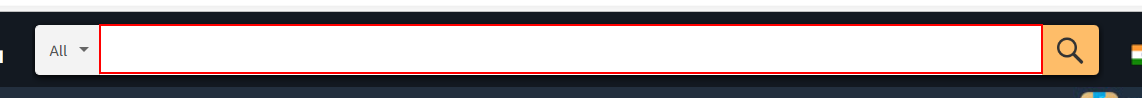
Workflow: Main

Step 1 [then]: type "[Item+ "[k(enter)]"]" into the text box in window 'Online Shopping site in India: Shop Online for Mobiles, Books, Watches, Shoes and More - Amazon.in' (msedge.exe)

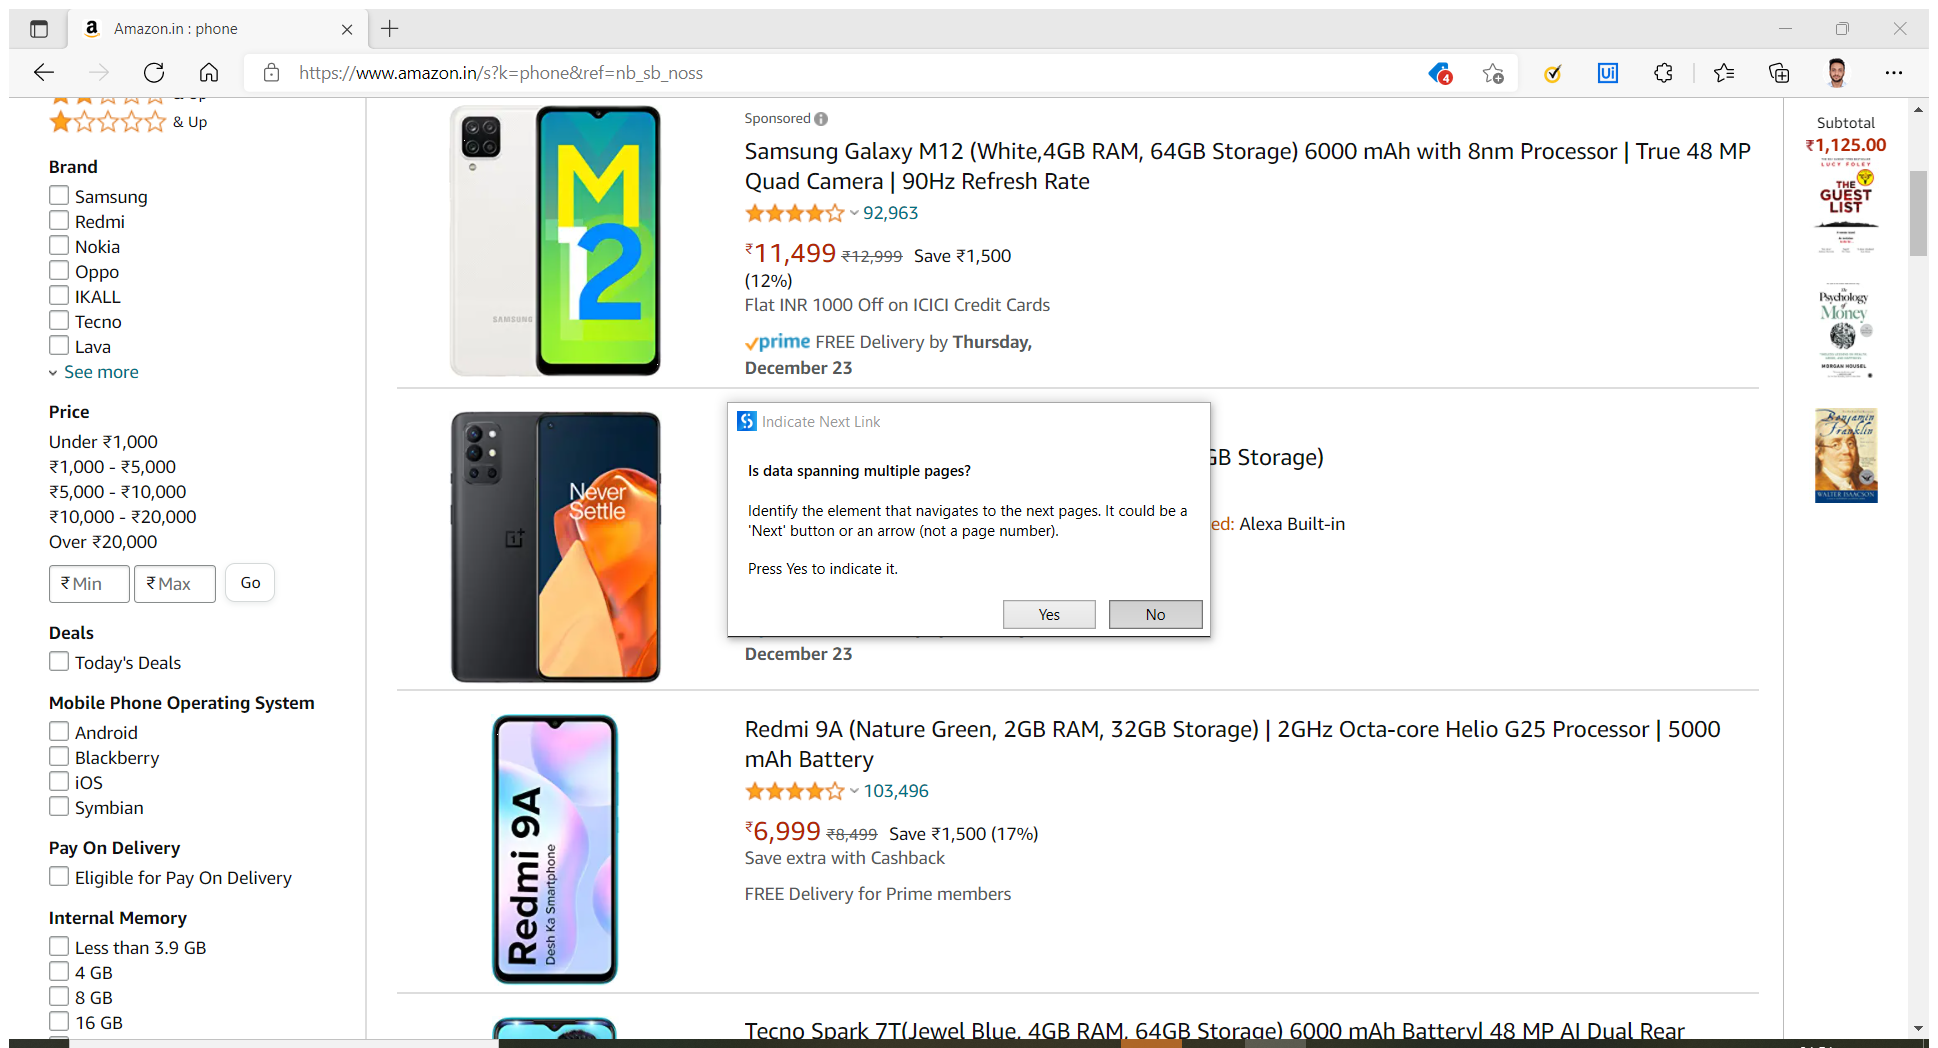
Step 2 [then]: Attach Browser 'Amazoninp Page' in window 'Amazon.in : phone' (msedge.exe)

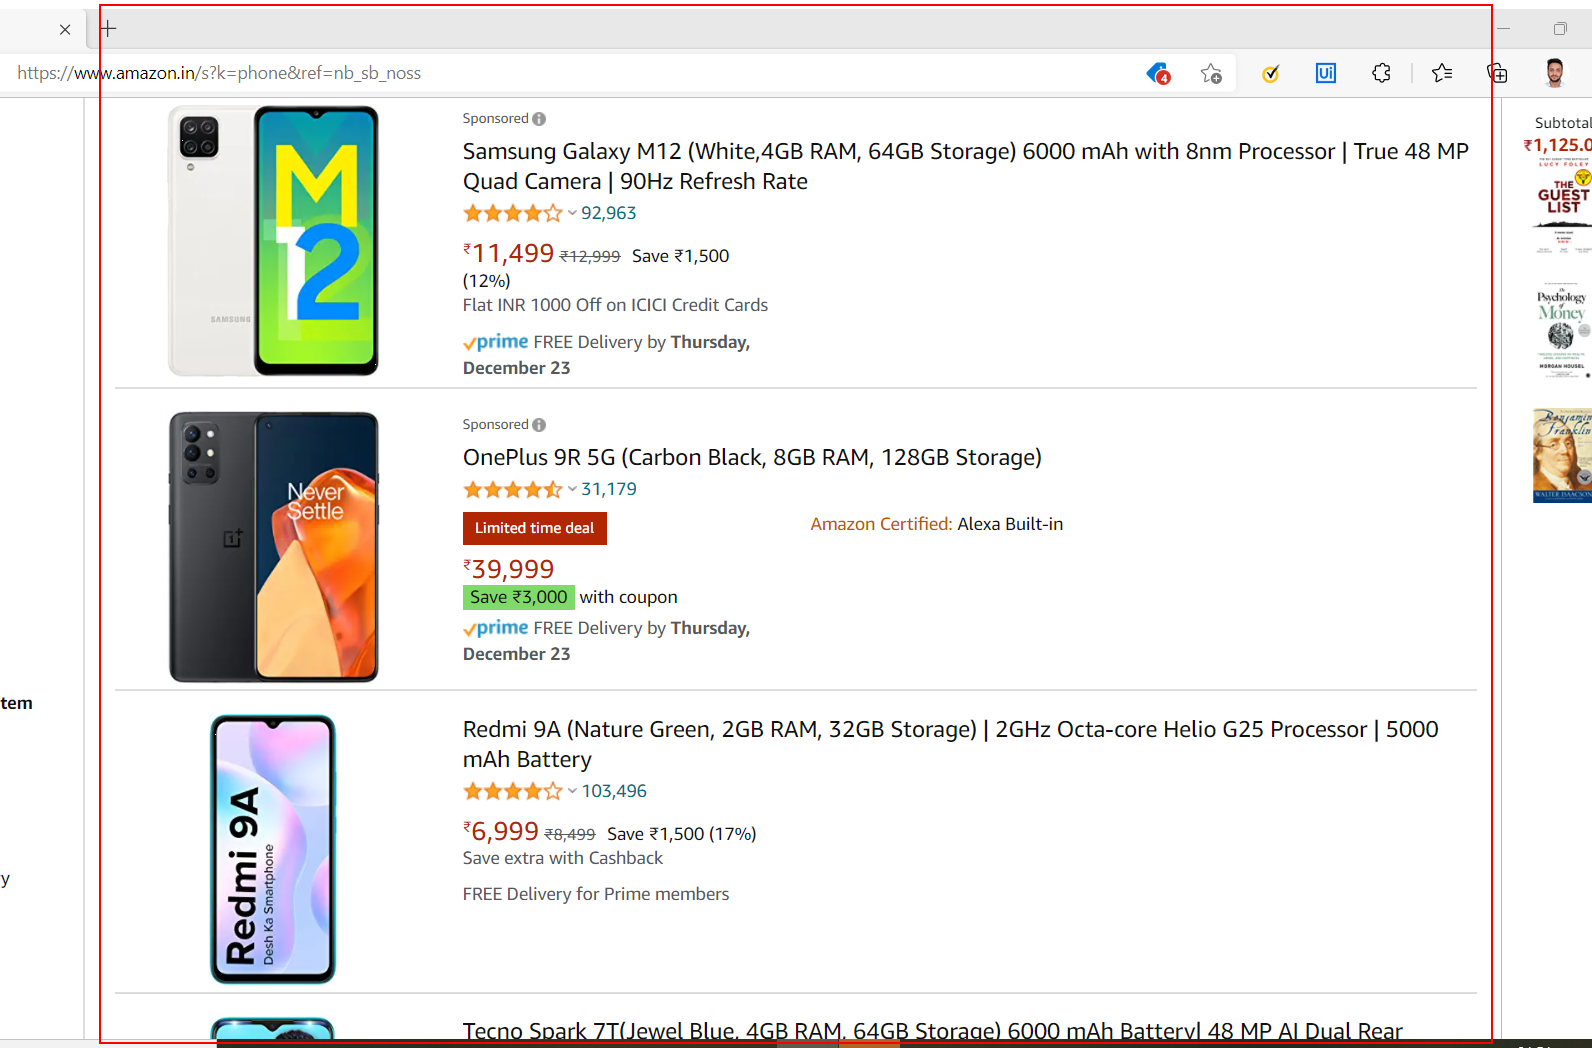
Step 3 [then]: get-text from the element

Step 4 [else]: type "[Item+ "[k(enter)]"]" into the text box in window 'Online Shopping site in India: Shop Online for Mobiles, Books, Watches, Shoes and More - Amazon.in' (msedge.exe) (same screen as step 1)

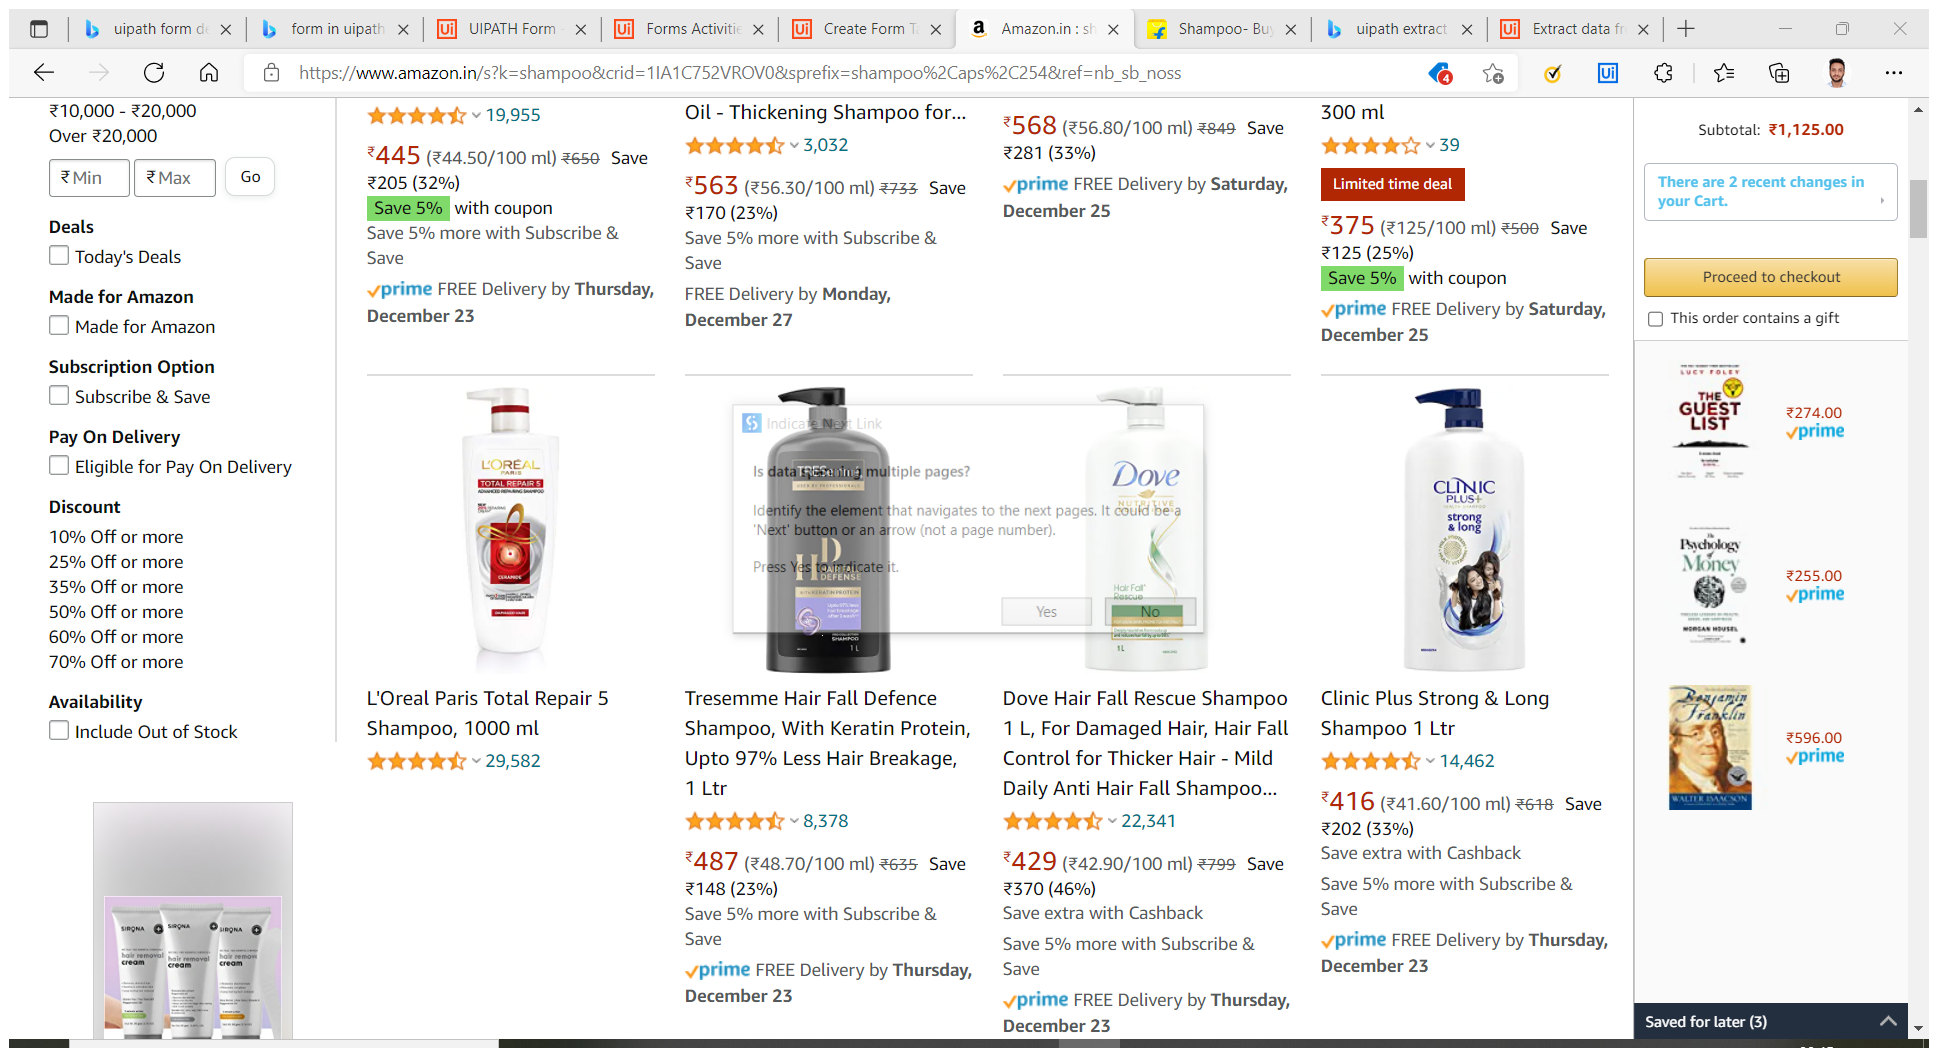
Step 5 [else]: Attach Browser 'Amazonins Page' in window 'Amazon.in*' (msedge.exe)

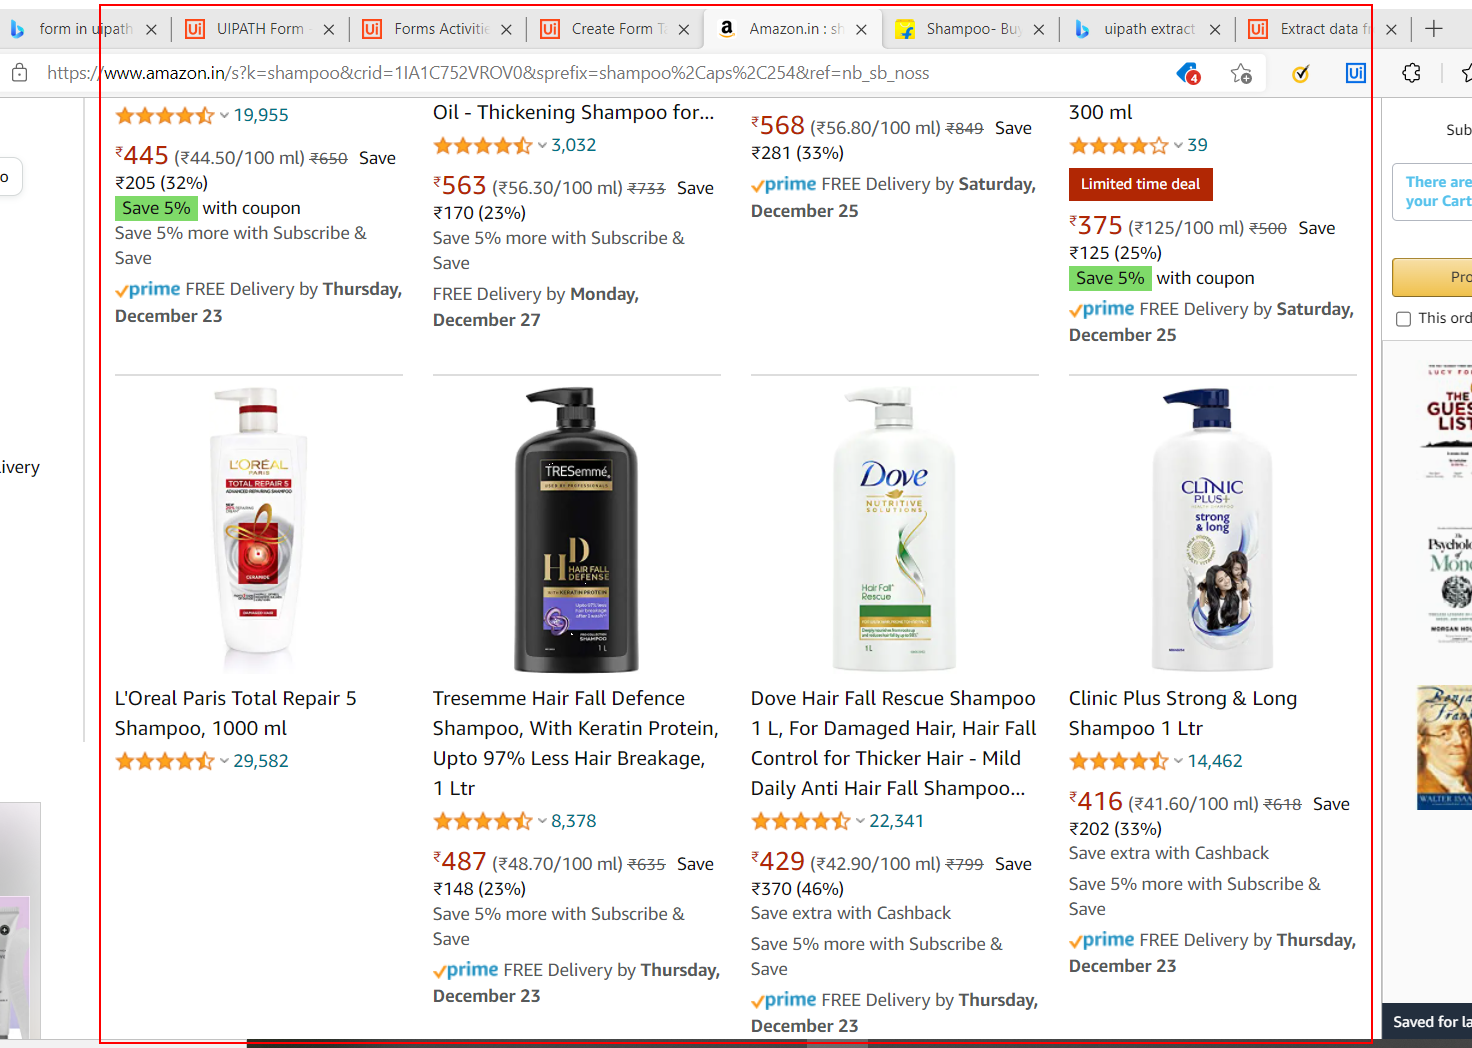
Step 6 [else]: get-text from the element

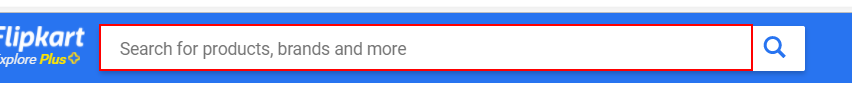
Step 7 [then]: type "[Item+ "[k(enter)]"]" into the text box in window 'Online Shopping Site for Mobiles, Electronics, Furniture, Grocery, Lifestyle, Books & More. Best Offers!' (msedge.exe)

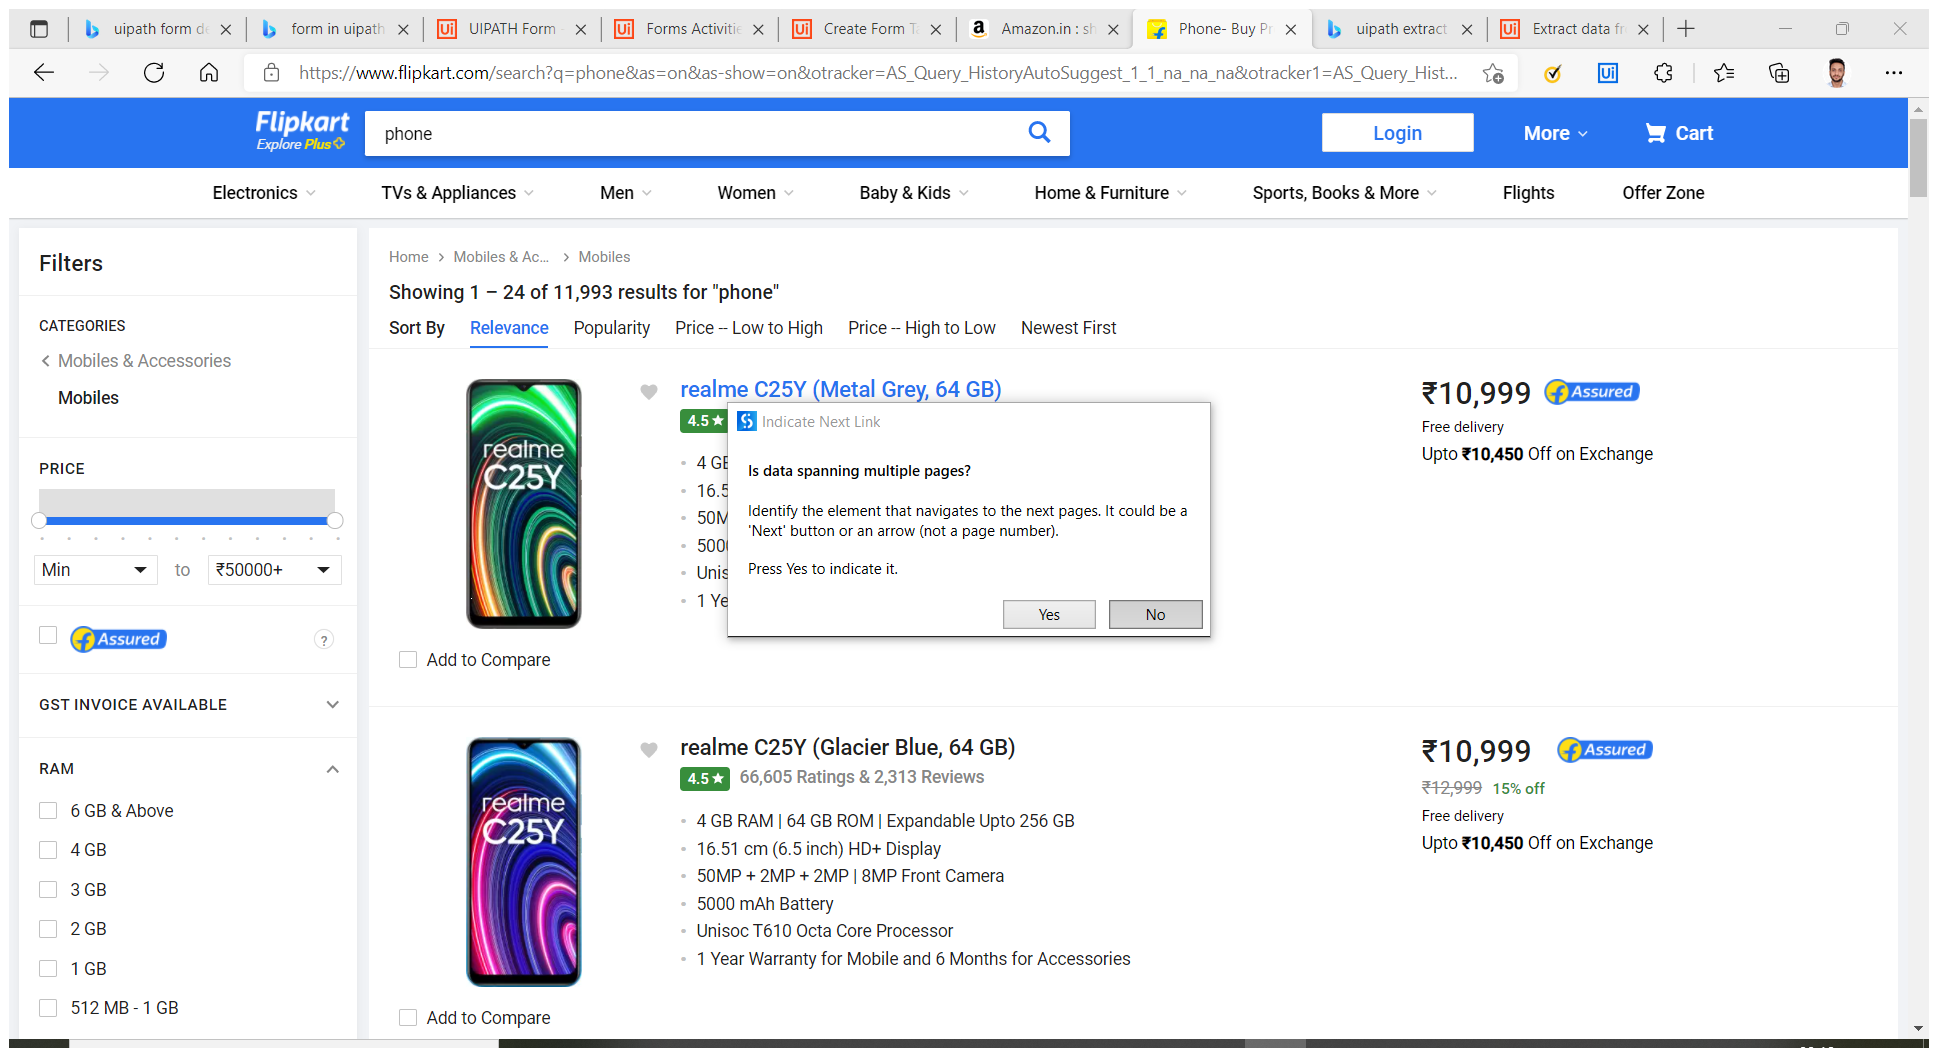
Step 8 [then]: Attach Browser 'Phone Buy Page' in window '* Flipkart.com' (msedge.exe)

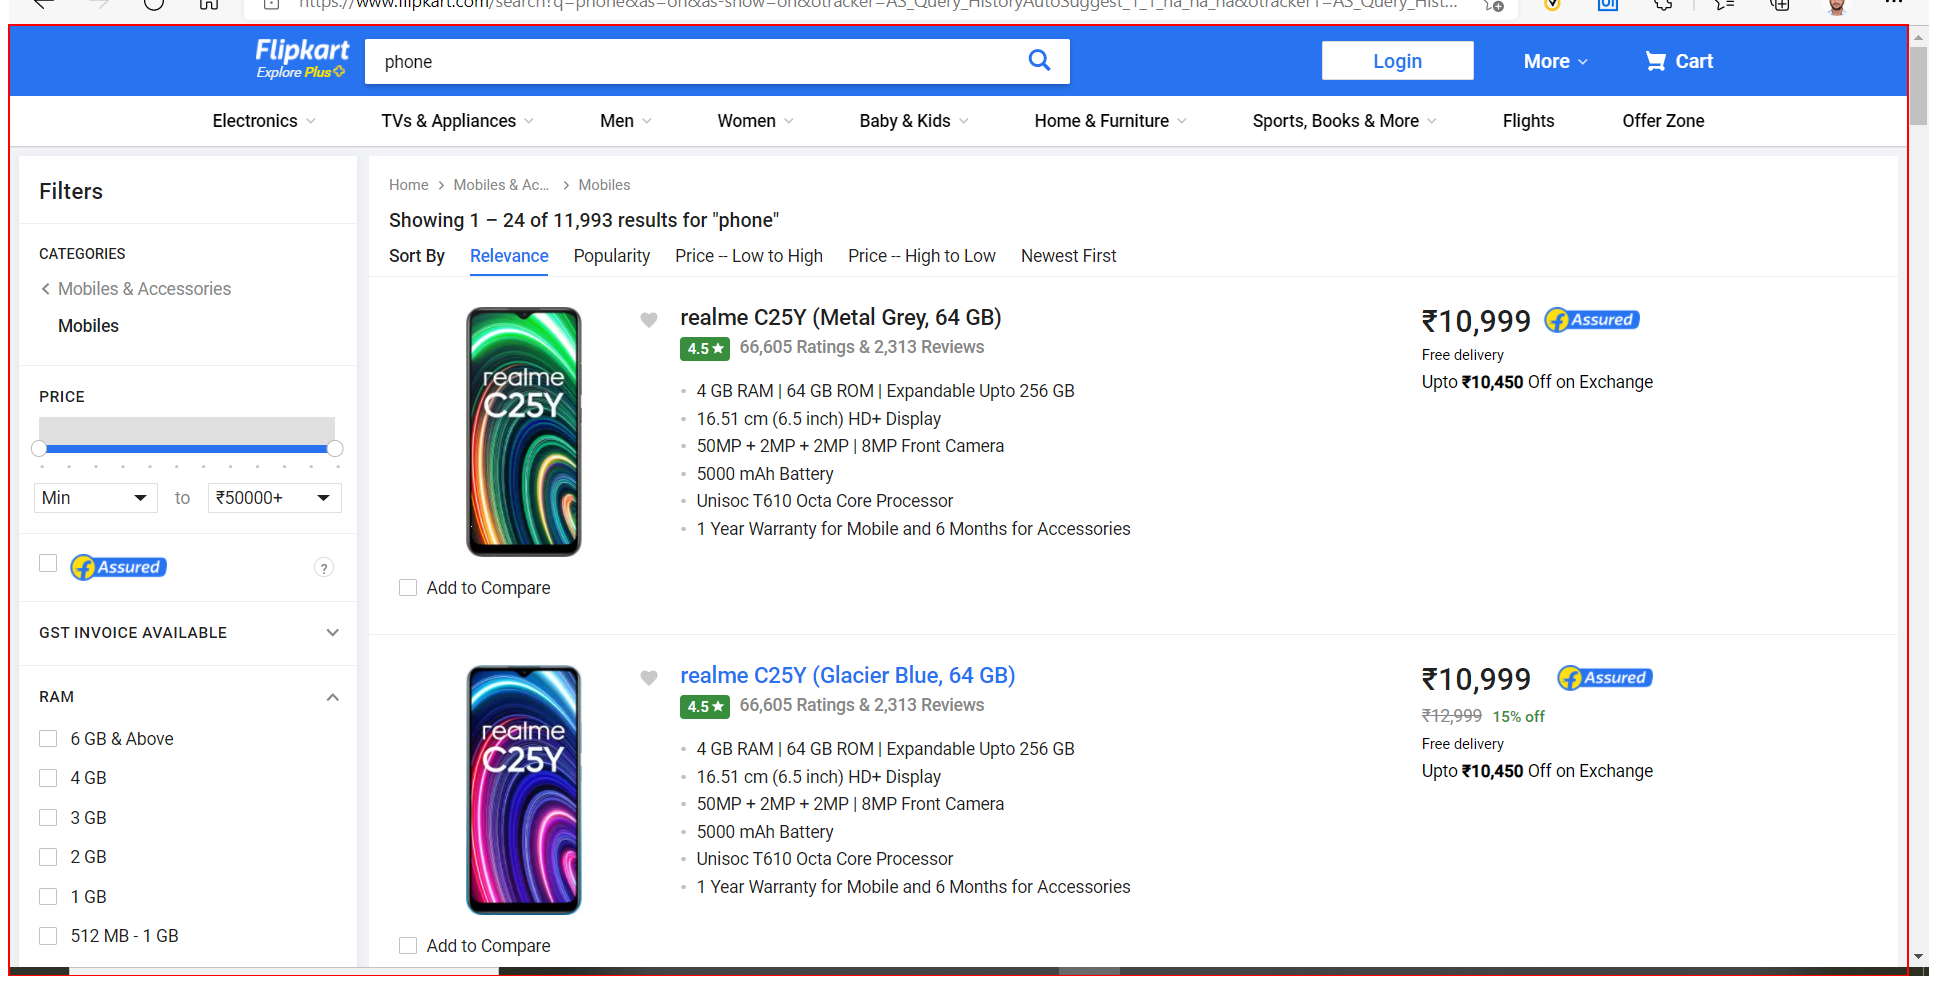
Step 9 [then]: get-text from the element

Step 10 [else]: type "[Item+ "[k(enter)]"]" into the text box in window 'Online Shopping Site for Mobiles, Electronics, Furniture, Grocery, Lifestyle, Books & More. Best Offers!' (msedge.exe) (same screen as step 7)

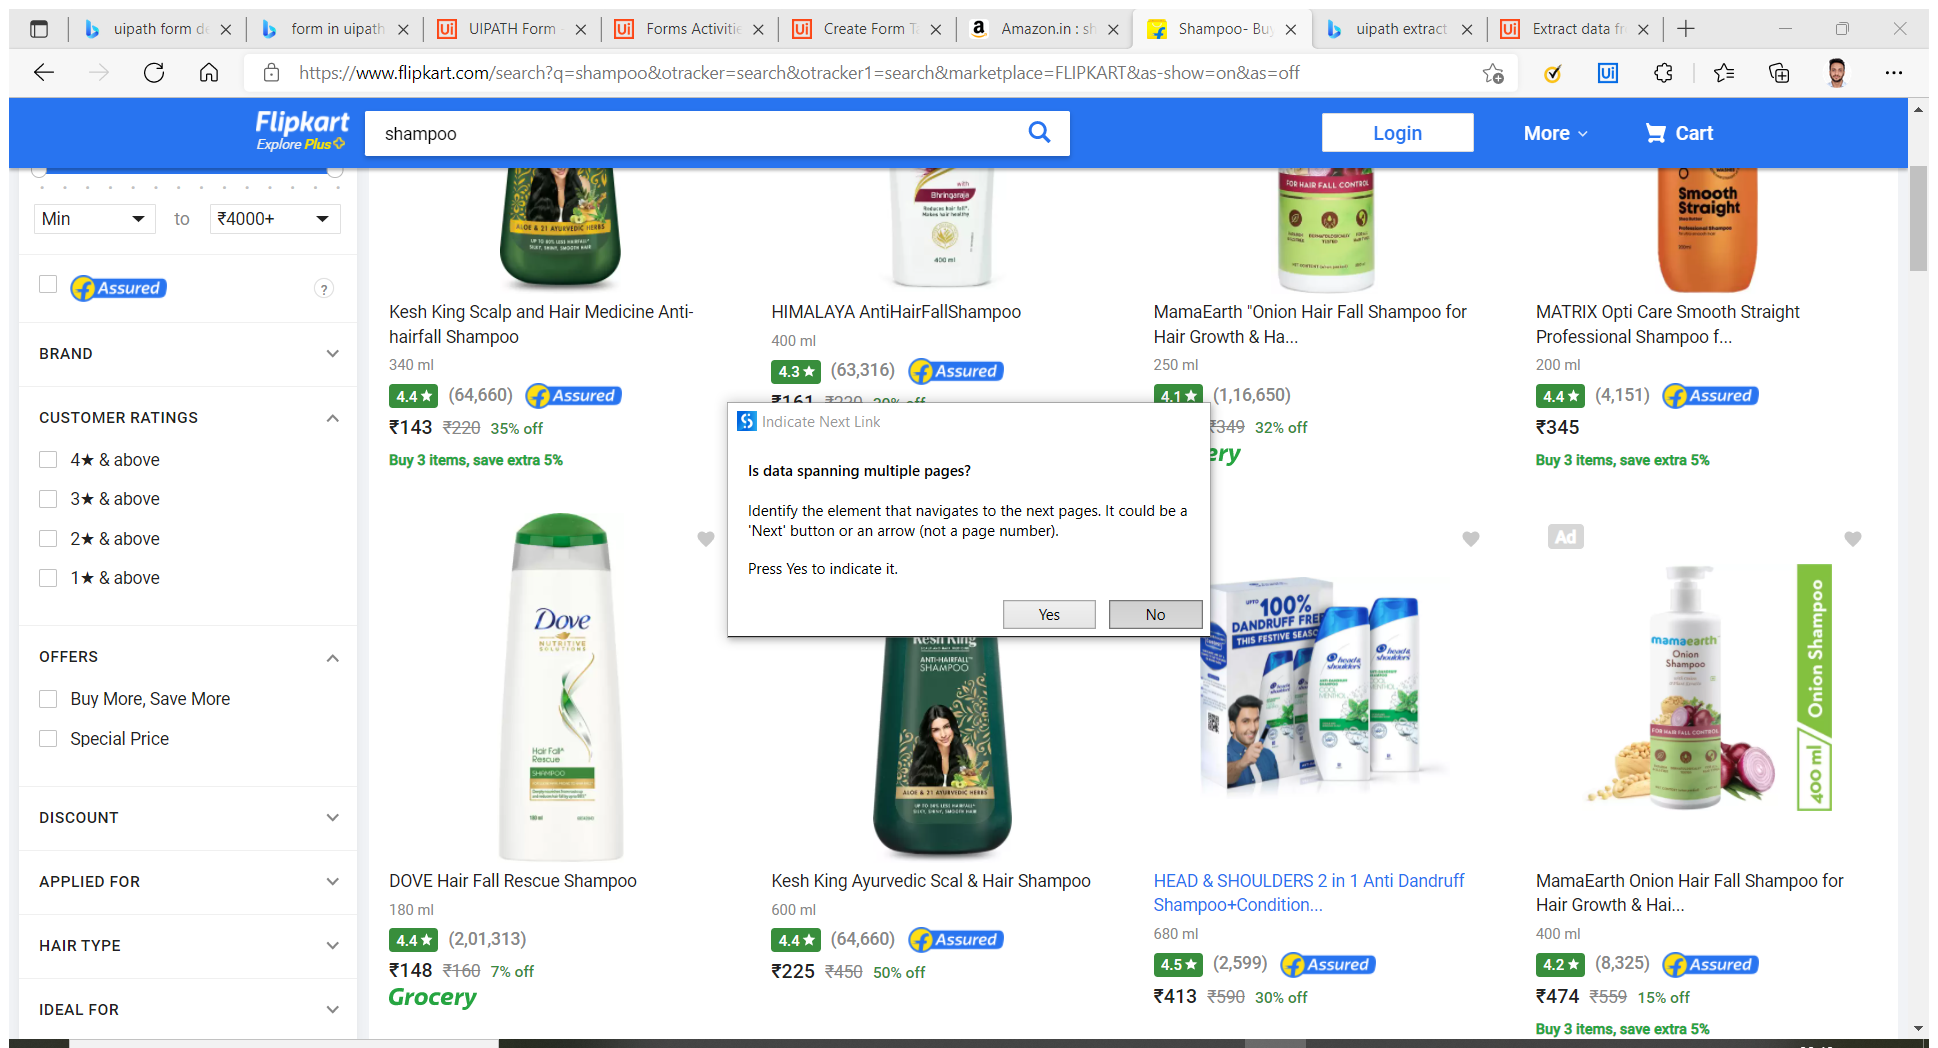
Step 11 [else]: Attach Browser 'Shampoo B Page' in window '* Flipkart.com' (msedge.exe)

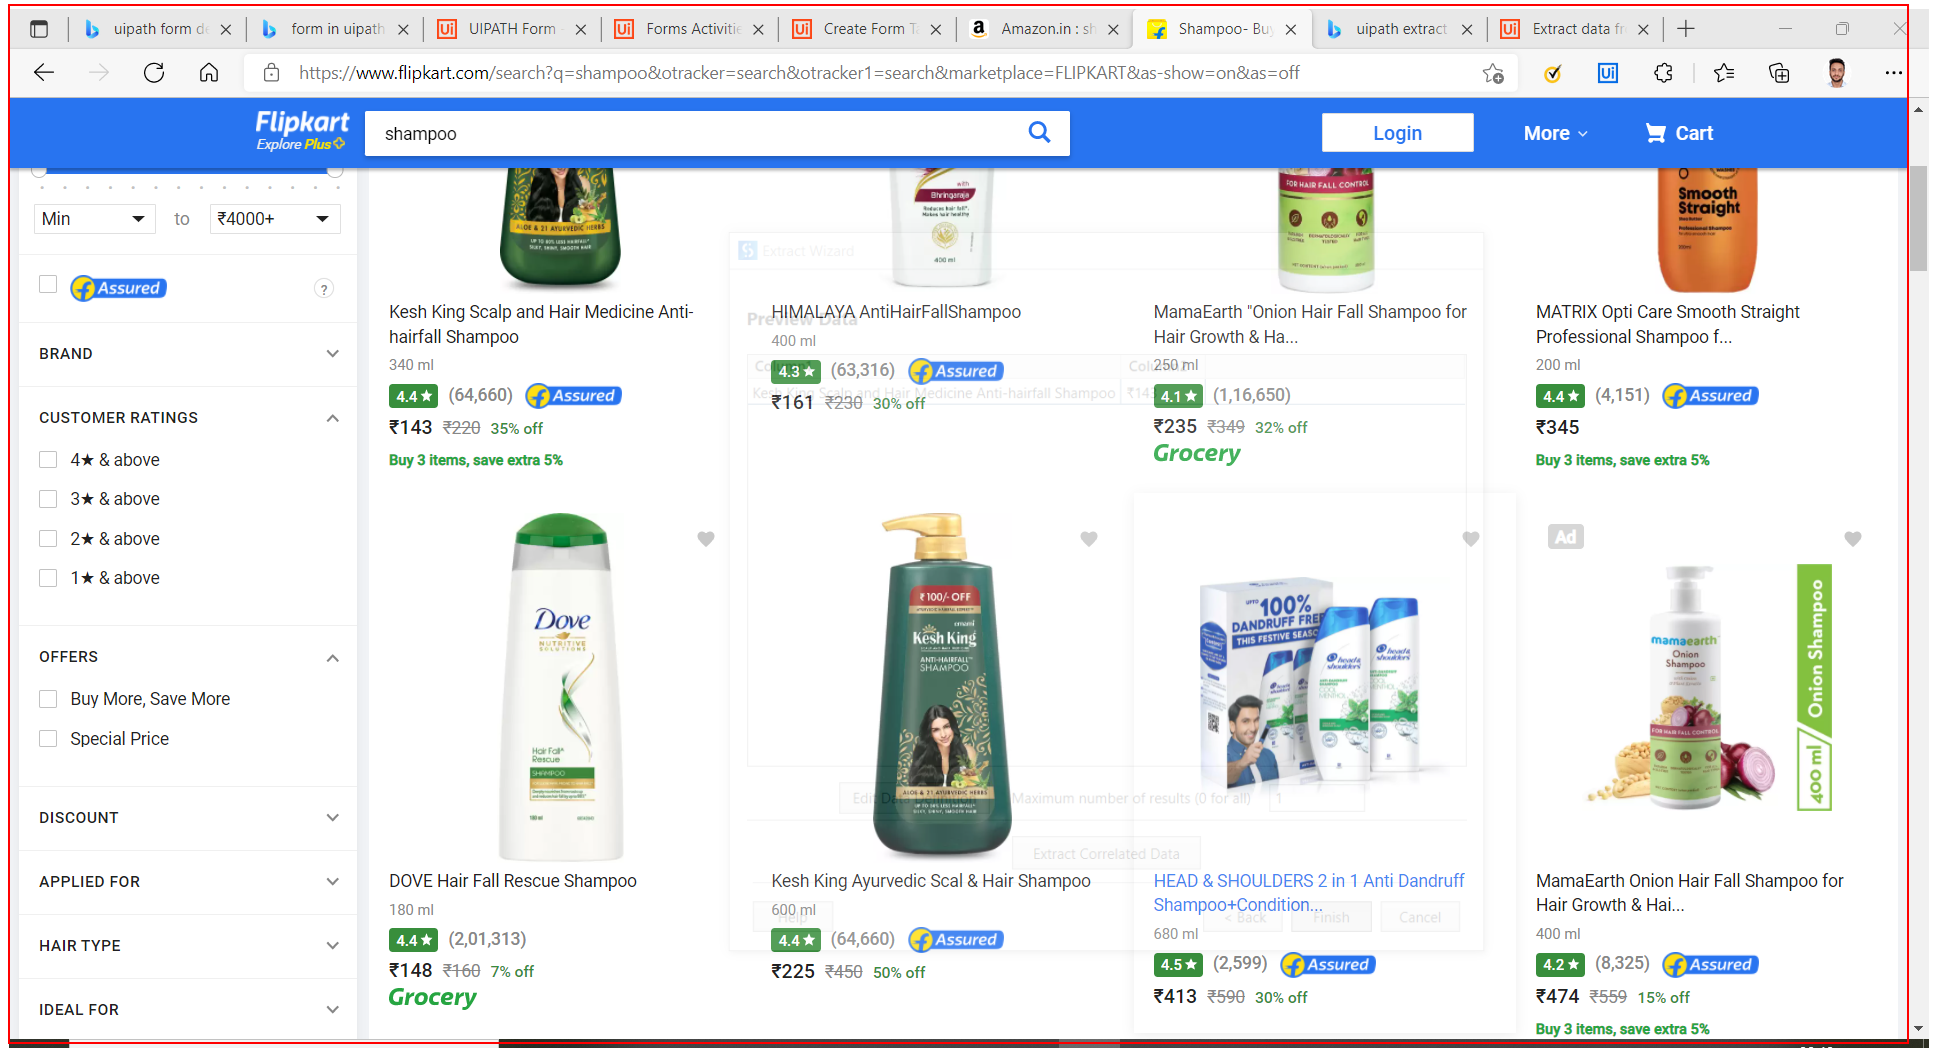
Step 12 [else]: get-text from the element